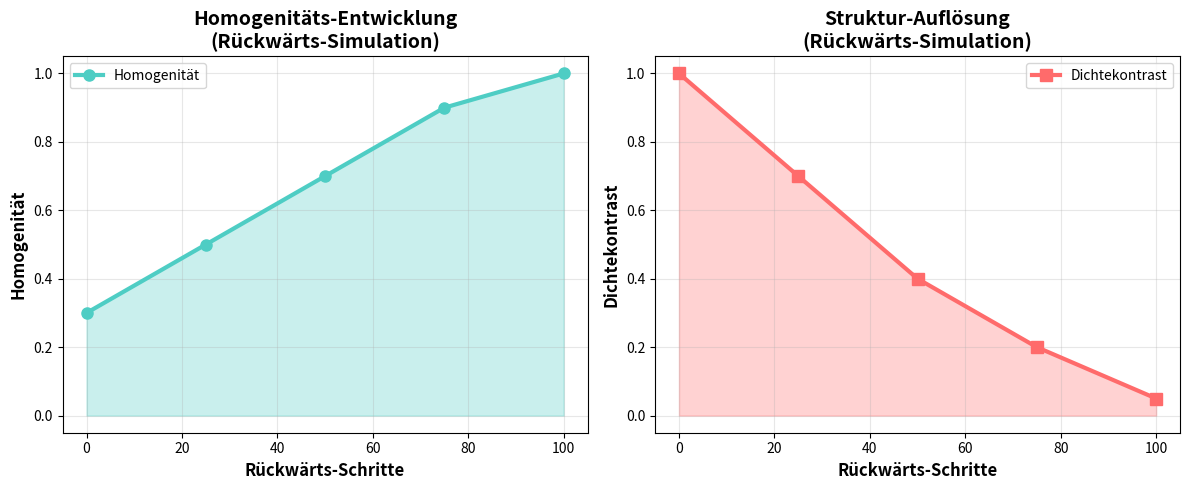

Recreate this plot in Python. (Note: this script raises an exception after producing the figure.)
#!/usr/bin/env python3
# -*- coding: utf-8 -*-
"""
# 36_create_reverse_simulation_plot.py

Created on Tue Nov  4 19:09:29 2025

@author: gh
"""

import matplotlib.pyplot as plt

def create_reverse_simulation_plot():
    """Visualisierung der Rückwärts-Simulation (wie im vorigen Paper)"""
    steps = [0, 25, 50, 75, 100]
    homogeneity = [0.3, 0.5, 0.7, 0.9, 1.0]
    density_contrast = [1.0, 0.7, 0.4, 0.2, 0.05]

    fig, (ax1, ax2) = plt.subplots(1, 2, figsize=(12, 5))

    # Homogenitätsplot
    ax1.plot(steps, homogeneity, 'o-', linewidth=3, markersize=8, color='#4ECDC4', label='Homogenität')
    ax1.fill_between(steps, homogeneity, alpha=0.3, color='#4ECDC4')
    ax1.set_xlabel('Rückwärts-Schritte', fontsize=12, fontweight='bold')
    ax1.set_ylabel('Homogenität', fontsize=12, fontweight='bold')
    ax1.set_title('Homogenitäts-Entwicklung\n(Rückwärts-Simulation)', fontsize=14, fontweight='bold')
    ax1.legend()
    ax1.grid(True, alpha=0.3)

    # Dichtekontrast-Plot
    ax2.plot(steps, density_contrast, 's-', linewidth=3, markersize=8, color='#FF6B6B', label='Dichtekontrast')
    ax2.fill_between(steps, density_contrast, alpha=0.3, color='#FF6B6B')
    ax2.set_xlabel('Rückwärts-Schritte', fontsize=12, fontweight='bold')
    ax2.set_ylabel('Dichtekontrast', fontsize=12, fontweight='bold')
    ax2.set_title('Struktur-Auflösung\n(Rückwärts-Simulation)', fontsize=14, fontweight='bold')
    ax2.legend()
    ax2.grid(True, alpha=0.3)

    plt.tight_layout()
    plt.savefig('../paper/figures/reverse_simulation.png', dpi=300, bbox_inches='tight', facecolor='white')
    plt.show()
    print("✅ Reverse Simulation Plot gespeichert")

create_reverse_simulation_plot()
